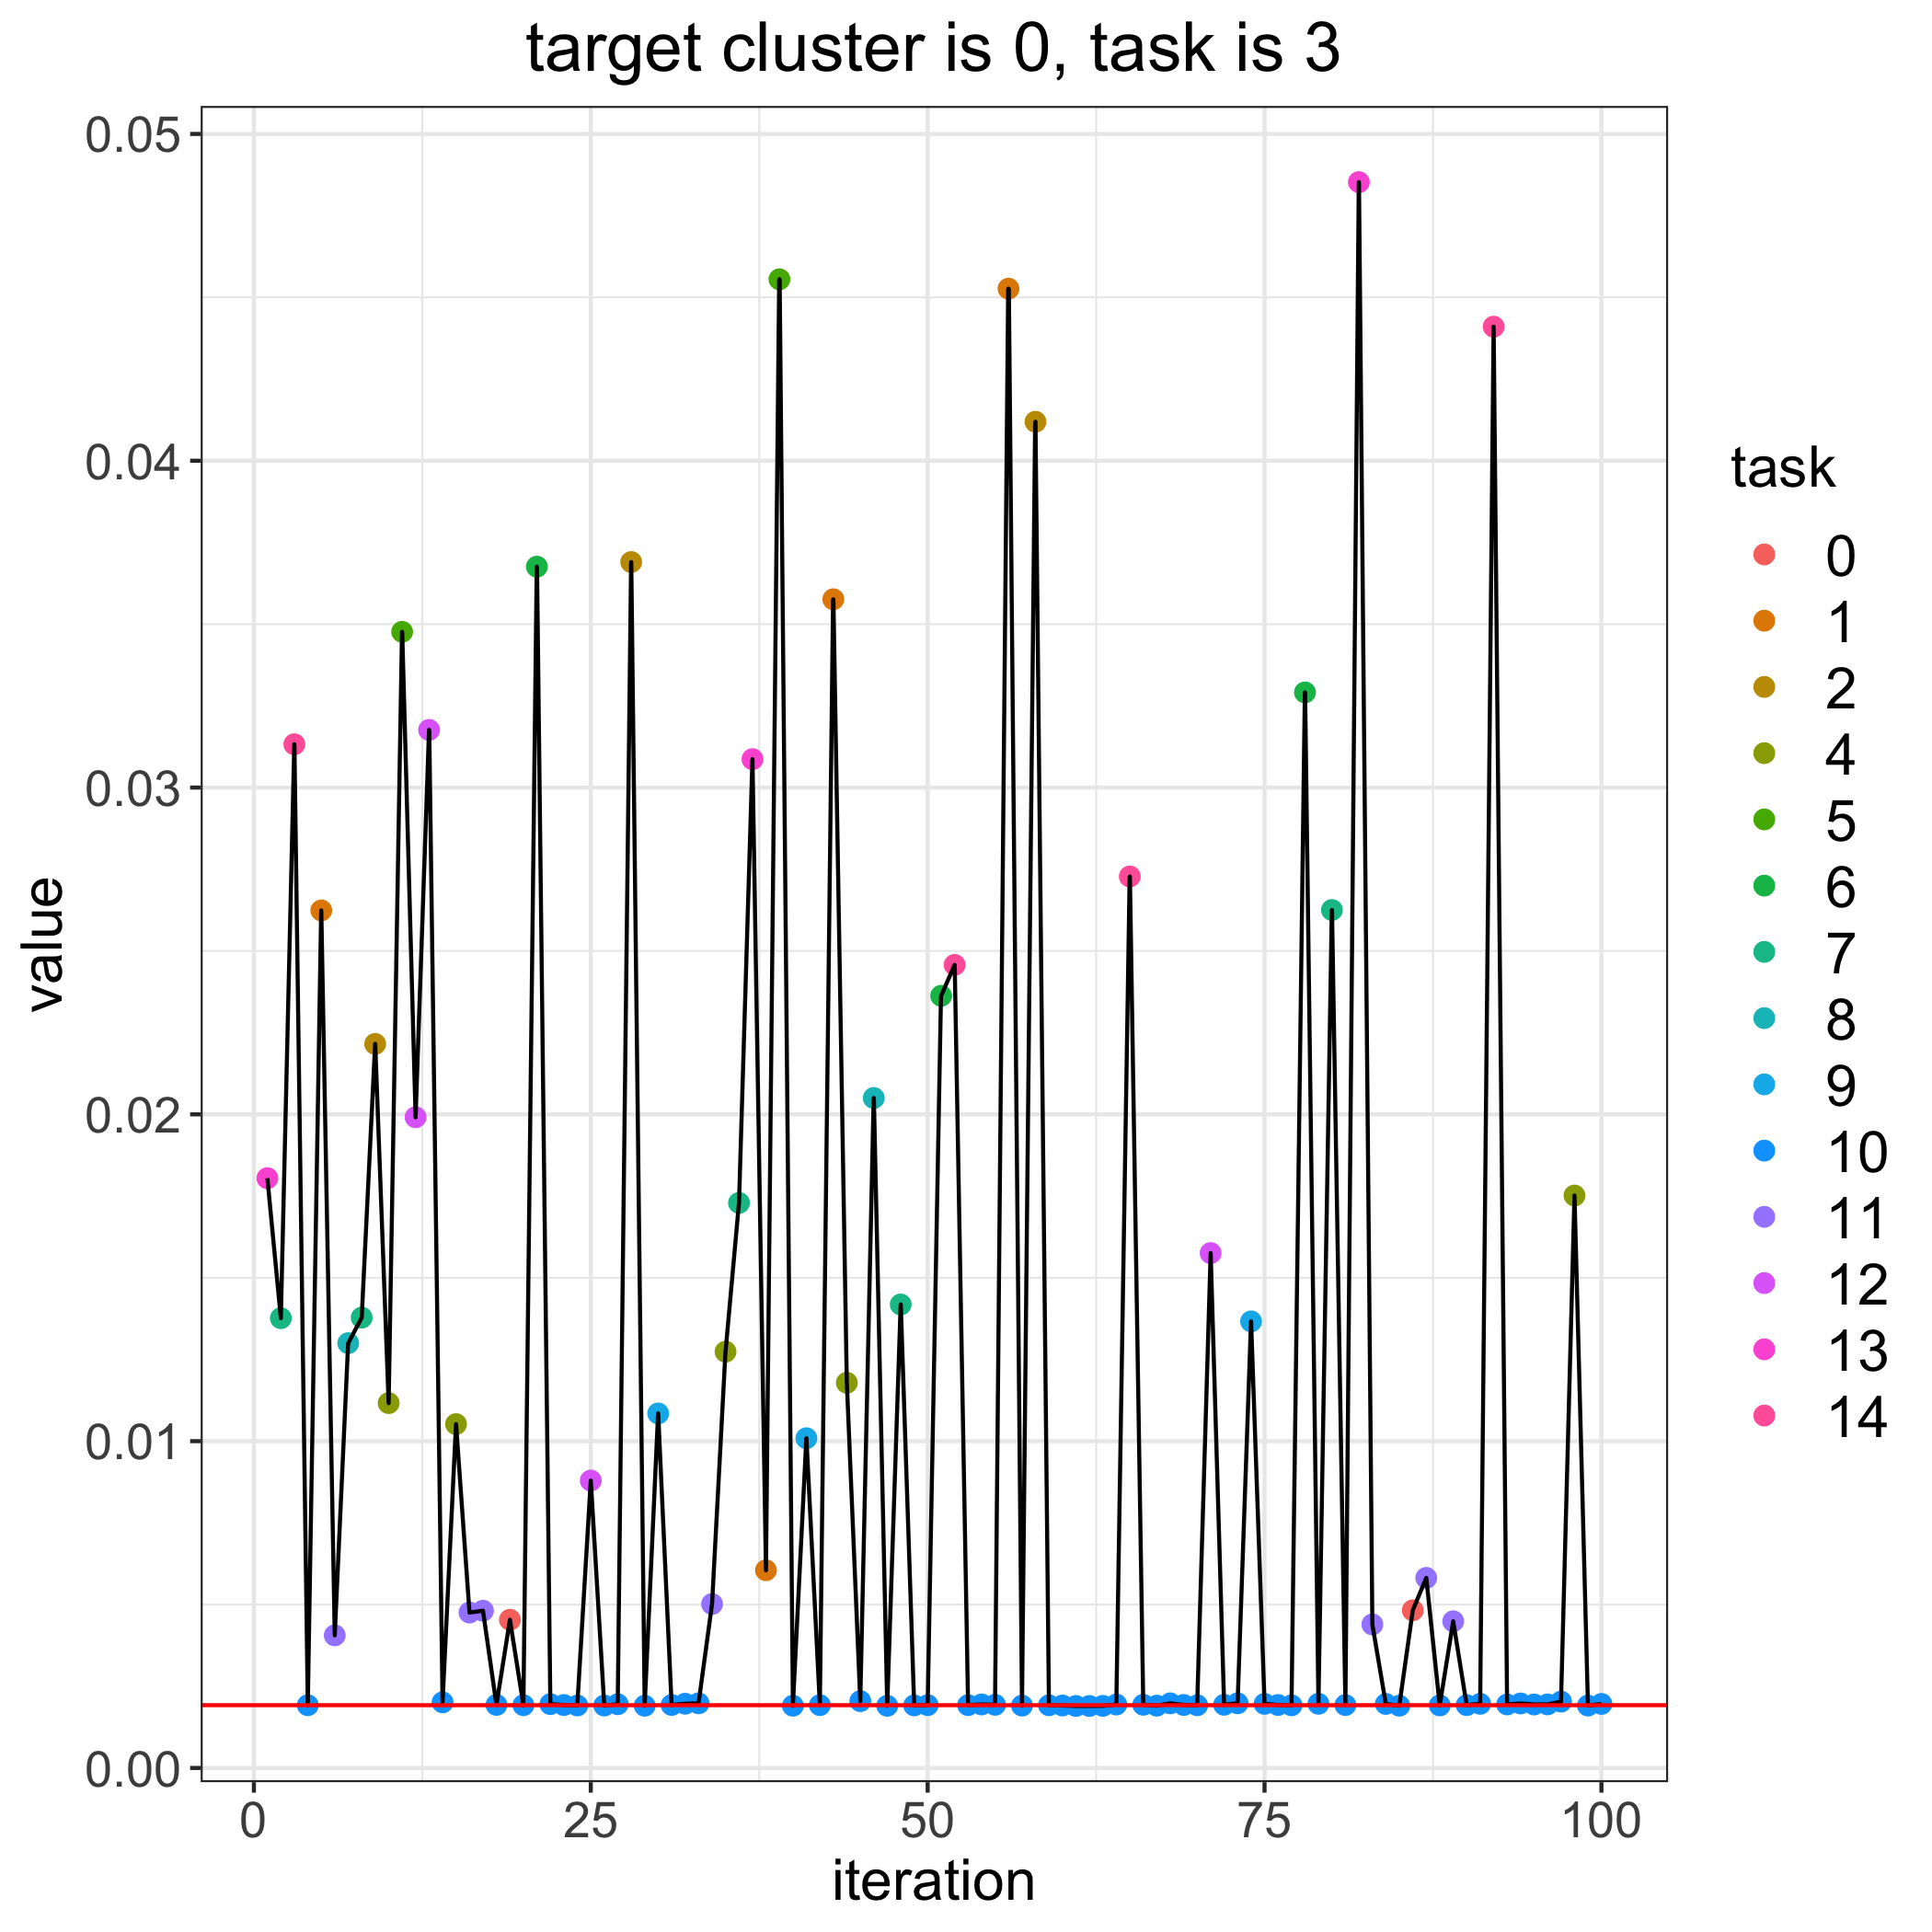

The file beside this chart, header and first rows:
, losses, bandit_selects
0, 0.001921, 
1, 0.01805, 13.0
2, 0.01376, 7.0
3, 0.03132, 14.0
4, 0.00192, 10.0
5, 0.02624, 1.0
6, 0.004058, 11.0
7, 0.013, 8.0
8, 0.01378, 7.0
9, 0.02216, 2.0
10, 0.01117, 4.0
11, 0.03477, 5.0
12, 0.01991, 12.0
13, 0.03176, 12.0
14, 0.002009, 10.0
15, 0.01052, 4.0
16, 0.004755, 11.0
17, 0.004812, 11.0
18, 0.00193, 10.0
19, 0.004535, 0.0
20, 0.001921, 10.0
21, 0.03676, 6.0
22, 0.001954, 10.0
23, 0.001926, 10.0
24, 0.001912, 10.0
25, 0.008795, 12.0
26, 0.001911, 10.0
27, 0.001951, 10.0
28, 0.0369, 2.0
29, 0.001905, 10.0
30, 0.01085, 9.0
31, 0.001928, 10.0
32, 0.001966, 10.0
33, 0.001979, 10.0
34, 0.005017, 11.0
35, 0.01274, 4.0
36, 0.01729, 7.0
37, 0.03087, 13.0
38, 0.00605, 1.0
39, 0.04555, 5.0
40, 0.001905, 10.0
41, 0.01009, 9.0
42, 0.001923, 10.0
43, 0.03576, 1.0
44, 0.01179, 4.0
45, 0.002046, 10.0
46, 0.0205, 8.0
47, 0.001903, 10.0
48, 0.01418, 7.0
49, 0.001915, 10.0
50, 0.001923, 10.0
51, 0.02363, 6.0
52, 0.02457, 14.0
53, 0.001923, 10.0
54, 0.001944, 10.0
55, 0.001933, 10.0
56, 0.04527, 1.0
57, 0.001908, 10.0
58, 0.04119, 2.0
59, 0.001919, 10.0
... 41 more rows
